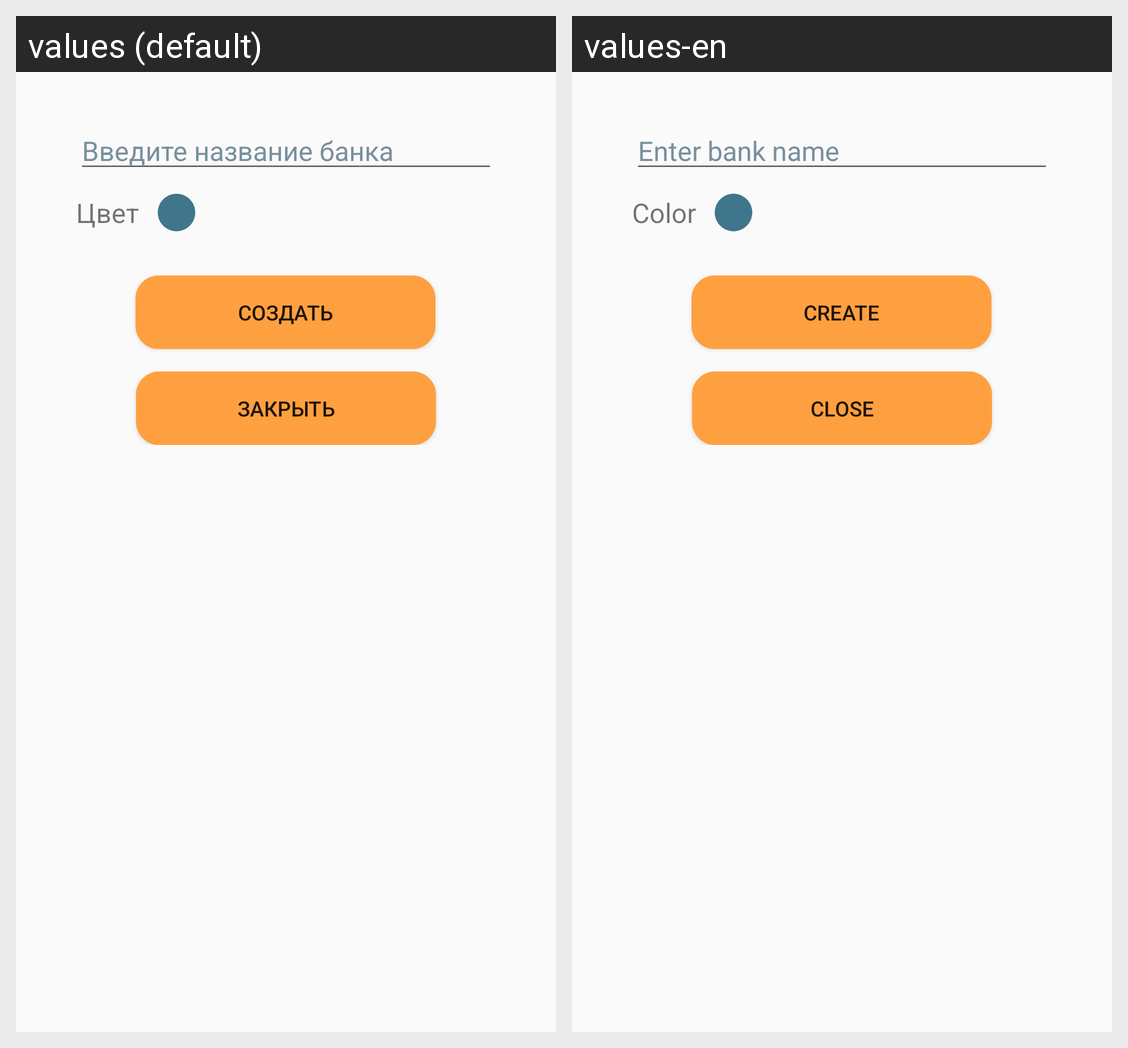

The same Android screen rendered under two of its app's locales, left to right. List the strings drawn on it with the default value and each locale's translation.
Android screen res/layout/fragment_bank_add_form.xml rendered under 2 locales, left to right: values (default), values-en. Device: Nexus 5 (rendered at 1080×1920; each locale shown at half size, 540×960, under a caption strip naming it); theme Theme.MyCard.
Strings drawn on this screen, with the default value and each locale's value (text and hints the layout hard-codes, and strings that could not be matched under every locale, appear in the picture but are not listed):

bank_name_input
  values: Введите название банка
  values-en: Enter bank name

txt_cardCreate
  values: Создать
  values-en: Create

txt_btnBack
  values: Закрыть
  values-en: Close

color
  values: Цвет
  values-en: Color
